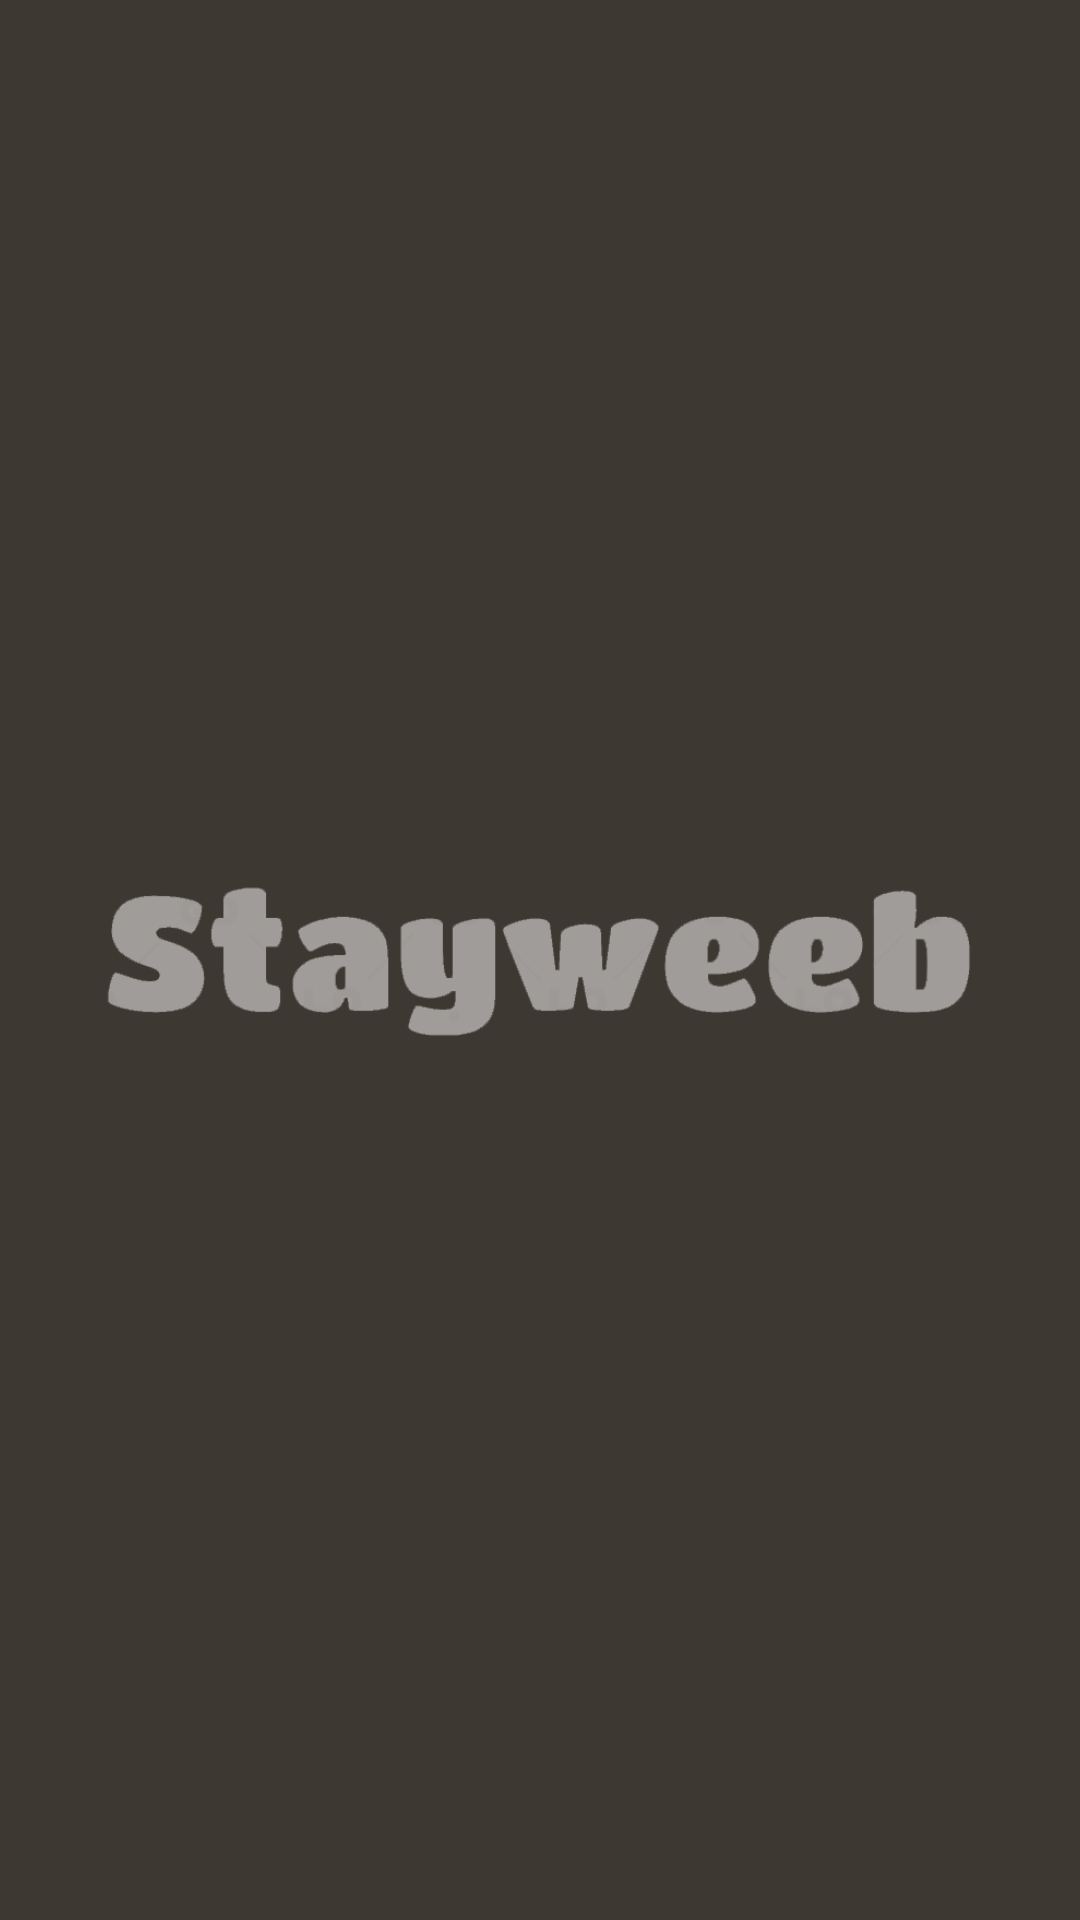

Produce the Android XML layout that renders to this screen, including the resource entries it uses.
<!-- AndroidManifest.xml: application theme Theme.StayWeeb -->
<!-- res/layout/activity_main.xml -->
<?xml version="1.0" encoding="utf-8"?>
<androidx.constraintlayout.widget.ConstraintLayout xmlns:android="http://schemas.android.com/apk/res/android"
    xmlns:app="http://schemas.android.com/apk/res-auto"
    xmlns:tools="http://schemas.android.com/tools"
    android:layout_width="match_parent"
    android:layout_height="match_parent"
    android:background="@color/background"
    tools:context=".MainActivity">

    <ImageView
        android:id="@+id/imageView3"
        android:layout_width="302dp"
        android:layout_height="138dp"
        app:layout_constraintBottom_toBottomOf="parent"
        app:layout_constraintEnd_toEndOf="parent"
        app:layout_constraintStart_toStartOf="parent"
        app:layout_constraintTop_toTopOf="parent"
        app:srcCompat="@drawable/stayweeb" />
</androidx.constraintlayout.widget.ConstraintLayout>
<!-- resources referenced by this layout -->
<resources>
  <color name="background">#3E3832</color>
  <!-- drawable stayweeb: png bitmap (drawable, 23263 bytes) -->
  <style name="Theme.StayWeeb" parent="Theme.MaterialComponents.DayNight.DarkActionBar">
          
          <item name="colorPrimary">@color/nav_bg</item>
          <item name="colorPrimaryVariant">#2b2723</item>
          <item name="colorOnPrimary">@color/white</item>
          
          <item name="colorSecondary">@color/teal_200</item>
          <item name="colorSecondaryVariant">@color/teal_700</item>
          <item name="colorOnSecondary">@color/black</item>
          
          <item name="android:statusBarColor">?attr/colorPrimaryVariant</item>
          
      </style>
  <color name="nav_bg">#322d28</color>
  <color name="white">#FFFFFFFF</color>
  <color name="teal_200">#FF03DAC5</color>
  <color name="teal_700">#FF018786</color>
  <color name="black">#FF000000</color>
</resources>
